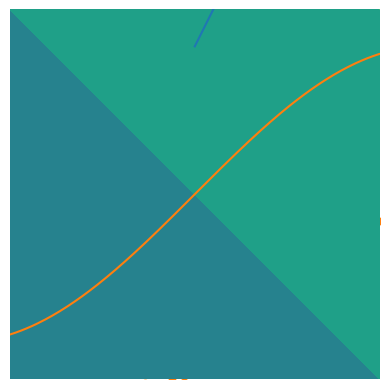

Source code (Python):
# -*-coding:utf-8 -*-
# @Time:2020/5/22 20:52
# [redacted]
# @File:matplotlib_test.py
from matplotlib import pyplot as plt
import numpy as np
plt.plot([1,3,5,2,6,3])
plt.show()

x = np.linspace(-2*np.pi,2*np.pi,1000)
y = np.sin(x)
plt.plot(x,y)
plt.show()

x = np.linspace(-2*np.pi,2*np.pi,10)
y = np.sin(x)
plt.bar(x,y)
plt.show()

x = np.random.normal(0,1,100)
y = np.random.normal(0,1,100)
plt.scatter(x,y)
plt.show()

x = [1,2,3,4,5]
plt.pie(x)
plt.show()

x = np.linspace(-5,5,500)
y = np.linspace(-5,5,500)
X,Y = np.meshgrid(x,y)
Z = X+Y
plt.contourf(X,Y,Z)
plt.show()